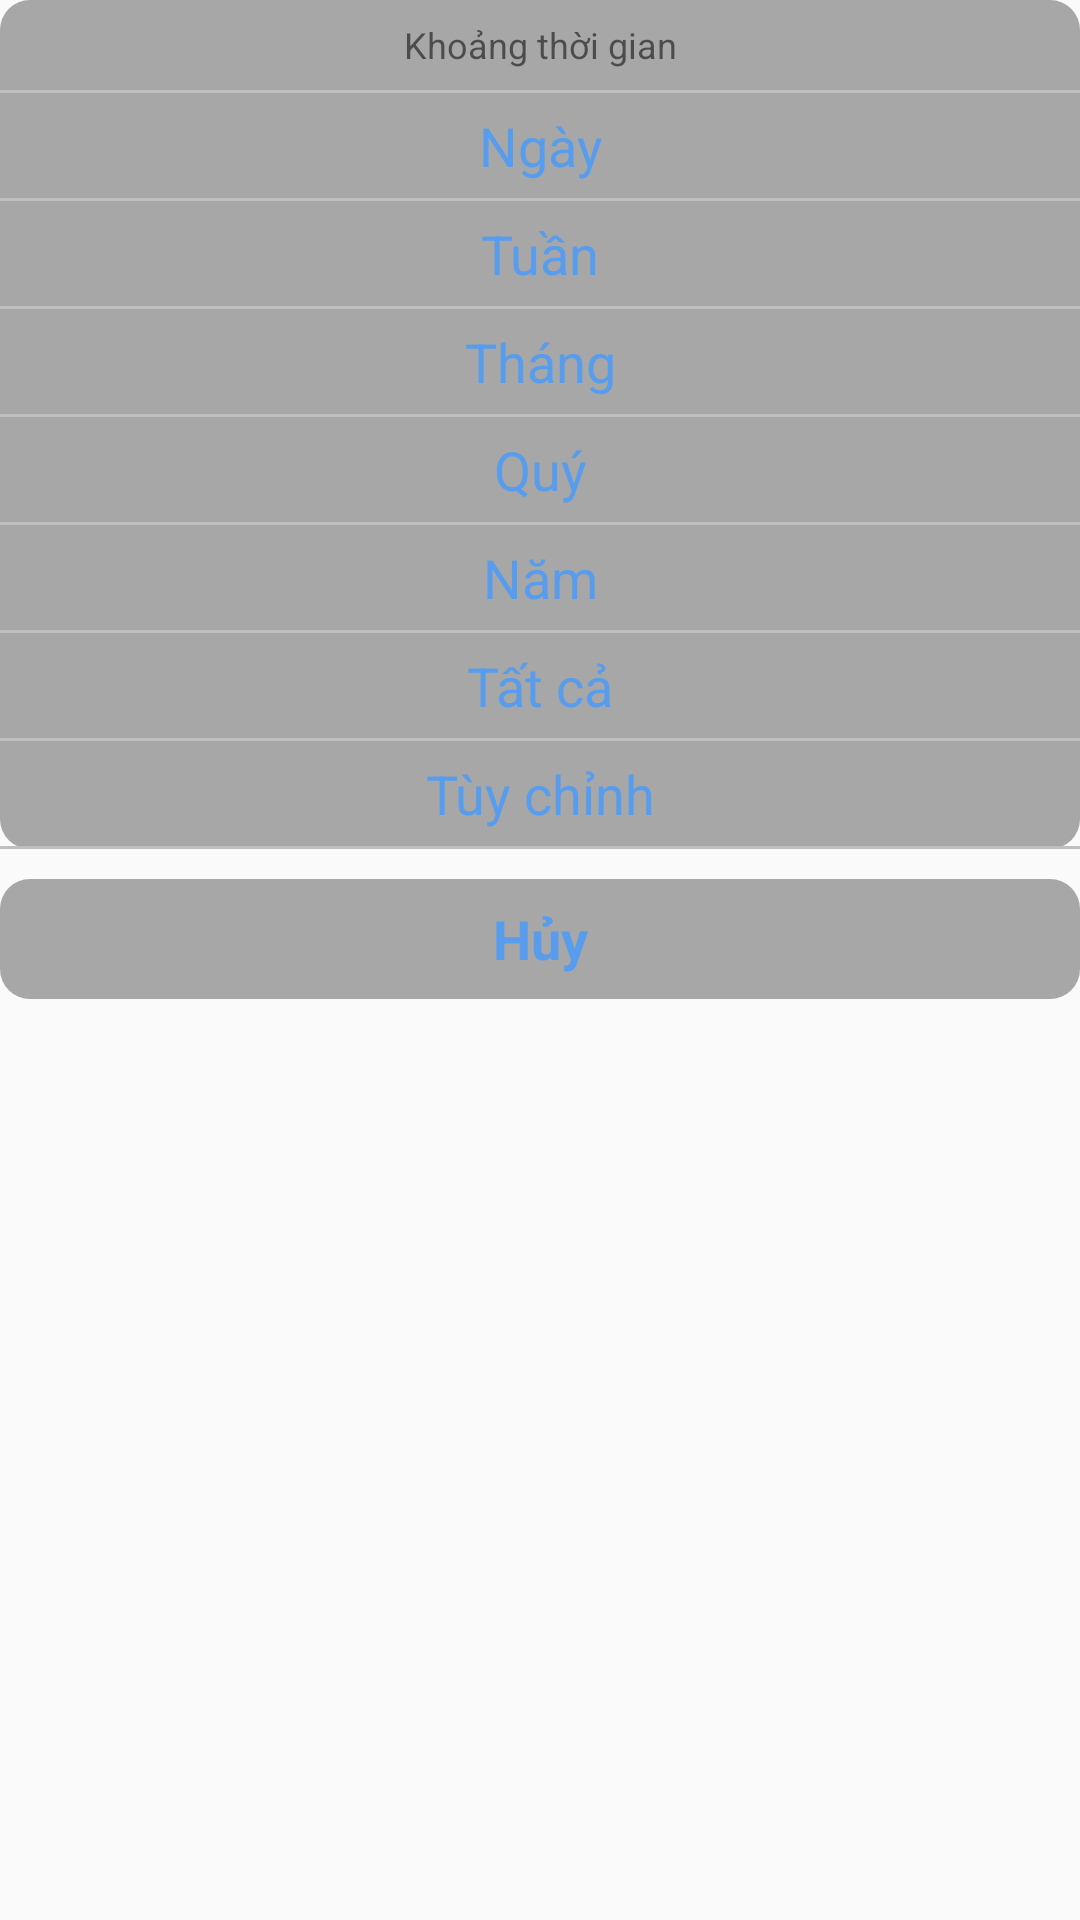

This screen was rendered from an Android layout file. Write that file and the resources it references.
<!-- AndroidManifest.xml: application theme AppTheme -->
<!-- res/layout/bottom_sheet_get_time.xml -->
<?xml version="1.0" encoding="utf-8"?>
<LinearLayout xmlns:android="http://schemas.android.com/apk/res/android"
    android:layout_width="match_parent"
    android:layout_height="wrap_content"
    xmlns:app="http://schemas.android.com/apk/res-auto"
    android:id="@+id/bottom_sheet_layout"
    android:orientation="vertical"

    >
    <LinearLayout
        android:layout_width="match_parent"
        android:layout_height="wrap_content"
        android:orientation="vertical"
        android:background="@drawable/bg_bottom_sheet"

        >
        <TextView
            android:id="@+id/getContent"
            android:layout_width="match_parent"
            android:layout_height="30dp"
            android:text="Khoảng thời gian"
            android:gravity="center"
            android:textSize="12sp"
            />
        <View
            android:layout_width="match_parent"
            android:layout_height="1dp"
            android:background="@color/colorDivider"
            />

        <TextView
            android:id="@+id/getDate"
            android:layout_width="match_parent"
            android:layout_height="35dp"
            android:text="Ngày"
            android:gravity="center"
            android:textSize="18sp"
            android:textColor="@color/colorPrimary"
            />
        <View
            android:layout_width="match_parent"
            android:layout_height="1dp"
            android:background="@color/colorDivider"
            />
        <TextView
            android:id="@+id/getWeek"
            android:layout_width="match_parent"
            android:layout_height="35dp"
            android:text="Tuần"
            android:gravity="center"
            android:textSize="18sp"
            android:textColor="@color/colorPrimary"

            />
        <View
            android:layout_width="match_parent"
            android:layout_height="1dp"
            android:background="@color/colorDivider"
            />
        <TextView
            android:id="@+id/getMonth"
            android:layout_width="match_parent"
            android:layout_height="35dp"
            android:text="Tháng"
            android:gravity="center"
            android:textSize="18sp"
            android:textColor="@color/colorPrimary"

            />
        <View
            android:layout_width="match_parent"
            android:layout_height="1dp"
            android:background="@color/colorDivider"
            />

        <TextView
            android:id="@+id/getQuarter"
            android:layout_width="match_parent"
            android:layout_height="35dp"
            android:text="Quý"
            android:gravity="center"
            android:textSize="18sp"
            android:textColor="@color/colorPrimary"

            />
        <View
            android:layout_width="match_parent"
            android:layout_height="1dp"
            android:background="@color/colorDivider"
            />
        <TextView
            android:id="@+id/getYear"
            android:layout_width="match_parent"
            android:layout_height="35dp"
            android:text="Năm"
            android:gravity="center"
            android:textSize="18sp"
            android:textColor="@color/colorPrimary"

            />
        <View
            android:layout_width="match_parent"
            android:layout_height="1dp"
            android:background="@color/colorDivider"
            />
        <TextView
            android:id="@+id/getAll"
            android:layout_width="match_parent"
            android:layout_height="35dp"
            android:text="Tất cả"
            android:gravity="center"
            android:textSize="18sp"
            android:textColor="@color/colorPrimary"

            />
        <View
            android:layout_width="match_parent"
            android:layout_height="1dp"
            android:background="@color/colorDivider"
            />
        <TextView
            android:id="@+id/getCustom"
            android:layout_width="match_parent"
            android:layout_height="35dp"
            android:text="Tùy chỉnh"
            android:gravity="center"
            android:textSize="18sp"
            android:textColor="@color/colorPrimary"

            />
        <View
            android:layout_width="match_parent"
            android:layout_height="1dp"
            android:background="@color/colorDivider"
            />



    </LinearLayout>

    <TextView
        android:id="@+id/Cancel"
        android:layout_marginTop="10dp"
        android:layout_width="match_parent"
        android:layout_height="40dp"
        android:text="Hủy"
        android:gravity="center"
        android:textSize="18sp"
        android:textStyle="bold"
        android:background="@drawable/bg_bottom_sheet"
        android:textColor="@color/colorPrimary"

        />

</LinearLayout>
<!-- resources referenced by this layout -->
<resources>
  <color name="colorDivider">#C0BEC3</color>
  <color name="colorPrimary">#589ded</color>
  <!-- drawable bg_bottom_sheet (drawable) -->
  <?xml version="1.0" encoding="utf-8"?>
  <shape
      xmlns:android="http://schemas.android.com/apk/res/android"
      android:shape="rectangle"
      >
      <solid
          android:color="@color/colorGray" >
      </solid>
      <corners
          android:radius="10dp"
          />
      <padding
          android:left="0dp"
          android:top="0dp"
          android:right="0dp"
          android:bottom="0dp" />
  
  
  </shape>
  <style name="AppTheme" parent="Theme.AppCompat.Light.DarkActionBar">
          
          <item name="colorPrimary">@color/colorPrimary</item>
          <item name="colorPrimaryDark">@color/colorPrimaryDark</item>
          <item name="colorAccent">@color/colorAccent</item>
  
      </style>
  <color name="colorGray">#A7A7A7</color>
  <color name="colorPrimaryDark">#d4f587</color>
  <color name="colorAccent">#D81B60</color>
</resources>
